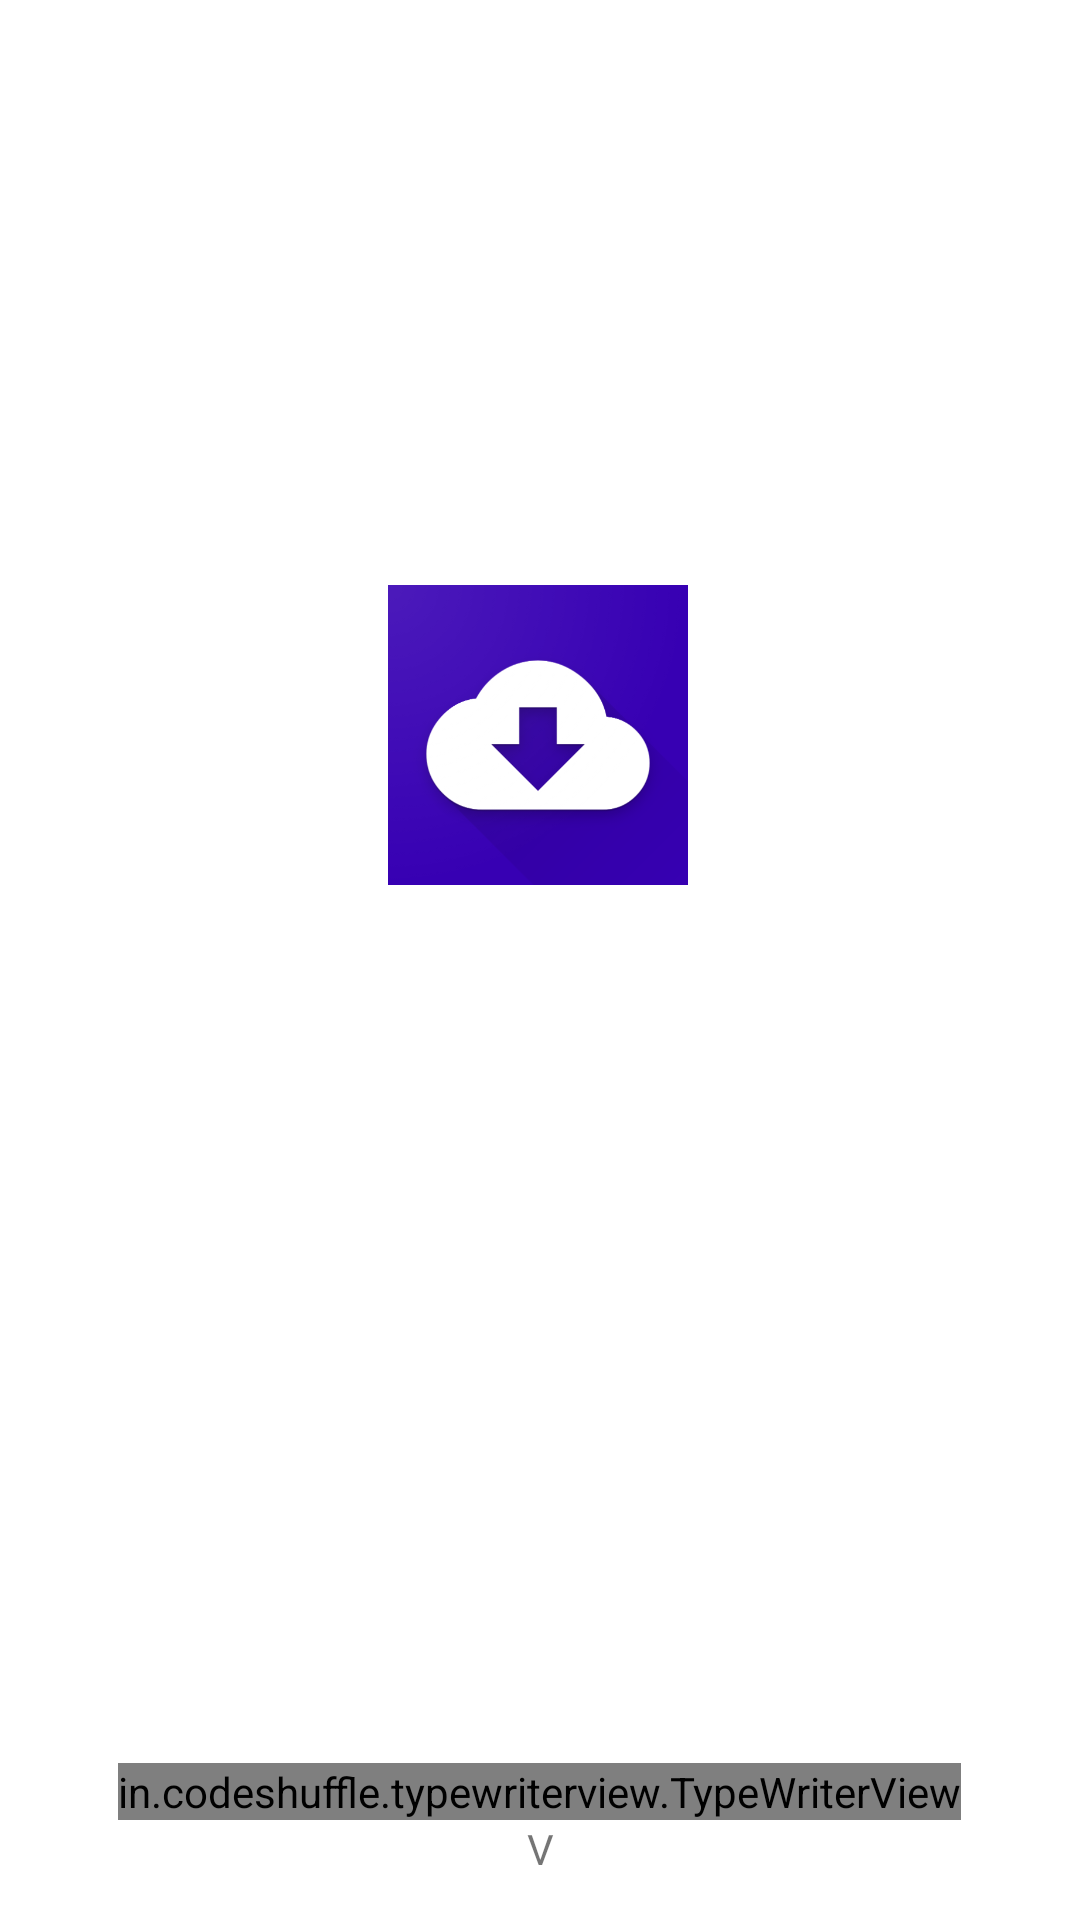

Produce the Android XML layout that renders to this screen, including the resource entries it uses.
<!-- AndroidManifest.xml: application theme Theme.SnapSaver -->
<!-- res/layout/activity_splashscreen.xml -->
<?xml version="1.0" encoding="utf-8"?>
<androidx.constraintlayout.widget.ConstraintLayout xmlns:android="http://schemas.android.com/apk/res/android"
    xmlns:app="http://schemas.android.com/apk/res-auto"
    xmlns:tools="http://schemas.android.com/tools"
    android:layout_width="match_parent"
    android:layout_height="match_parent"
    android:background="@color/white"
    tools:context=".activity.Splashscreen">


    <ImageView
        android:id="@+id/img_logo"
        android:layout_width="100dp"
        android:layout_height="100dp"
        android:src="@drawable/icon"
        app:layout_constraintBottom_toBottomOf="parent"
        app:layout_constraintEnd_toEndOf="parent"
        app:layout_constraintHorizontal_bias="0.498"
        app:layout_constraintStart_toStartOf="parent"
        app:layout_constraintTop_toTopOf="parent"
        app:layout_constraintVertical_bias="0.361" />

    <ProgressBar
        android:id="@+id/progress_splash"
        style="?android:attr/progressBarStyle"
        android:layout_width="@dimen/size_50dp"
        android:layout_height="@dimen/size_50dp"
        app:layout_constraintBottom_toBottomOf="parent"
        app:layout_constraintEnd_toEndOf="parent"
        app:layout_constraintHorizontal_bias="0.497"
        app:layout_constraintStart_toStartOf="parent"
        app:layout_constraintTop_toTopOf="parent"
        app:layout_constraintVertical_bias="0.603" />

    <in.codeshuffle.typewriterview.TypeWriterView
        android:id="@+id/typeWriterView"
        android:layout_width="wrap_content"
        android:layout_height="wrap_content"
        android:textSize="14sp"
        android:textStyle="bold"
        app:layout_constraintBottom_toTopOf="@+id/tv_version"
        app:layout_constraintEnd_toEndOf="parent"
        app:layout_constraintHorizontal_bias="0.498"
        app:layout_constraintStart_toStartOf="parent"
        app:layout_constraintTop_toBottomOf="@+id/progress_splash"
        app:layout_constraintVertical_bias="1.0" />

    <TextView
        android:id="@+id/tv_version"
        android:layout_width="wrap_content"
        android:layout_height="wrap_content"
        android:text="@string/version"
        app:layout_constraintBottom_toBottomOf="parent"
        app:layout_constraintEnd_toEndOf="parent"
        app:layout_constraintStart_toStartOf="parent"
        app:layout_constraintTop_toTopOf="parent"
        app:layout_constraintVertical_bias="0.977" />
</androidx.constraintlayout.widget.ConstraintLayout>
<!-- resources referenced by this layout -->
<resources>
  <color name="white">#FFFFFFFF</color>
  <dimen name="size_50dp">50dp</dimen>
  <!-- drawable icon: png bitmap (drawable, 61299 bytes) -->
  <string name="version">V </string>
  <style name="Theme.SnapSaver" parent="Theme.MaterialComponents.DayNight.DarkActionBar">
          
          <item name="colorPrimary">@color/purple_500</item>
          <item name="colorPrimaryVariant">@color/purple_700</item>
          <item name="colorOnPrimary">@color/white</item>
          
          <item name="colorSecondary">@color/teal_200</item>
          <item name="colorSecondaryVariant">@color/teal_700</item>
          <item name="colorOnSecondary">@color/black</item>
          
          <item name="android:statusBarColor" tools:targetApi="l">?attr/colorPrimaryVariant</item>
          
      </style>
  <color name="purple_500">#FF6200EE</color>
  <color name="purple_700">#FF3700B3</color>
  <color name="teal_200">#FF03DAC5</color>
  <color name="teal_700">#FF018786</color>
  <color name="black">#FF000000</color>
</resources>
